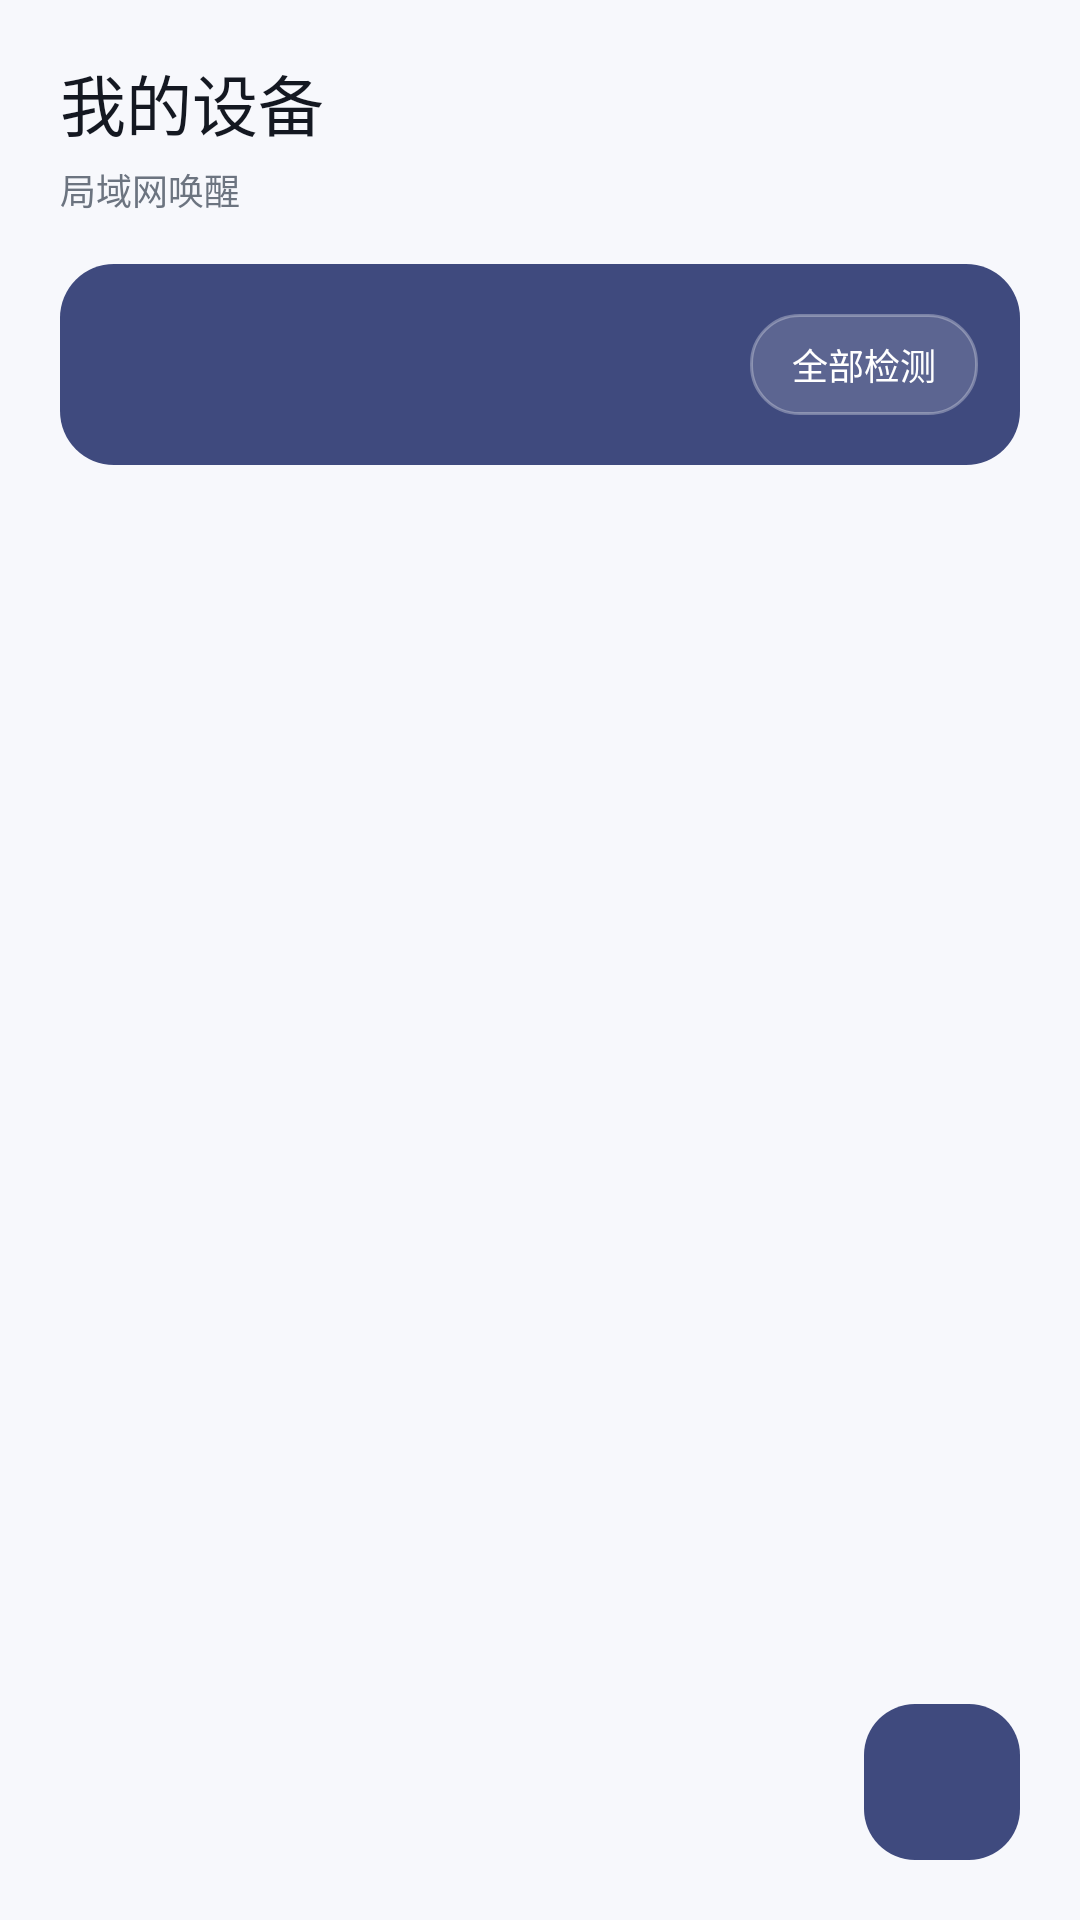

The Android layout XML behind this screen, and the referenced resources:
<!-- AndroidManifest.xml: application theme Theme.Wol -->
<!-- res/layout/activity_main.xml -->
<?xml version="1.0" encoding="utf-8"?>
<FrameLayout xmlns:android="http://schemas.android.com/apk/res/android"
    xmlns:app="http://schemas.android.com/apk/res-auto"
    xmlns:tools="http://schemas.android.com/tools"
    android:id="@+id/main"
    android:layout_width="match_parent"
    android:layout_height="match_parent"
    android:background="@color/bg"
    tools:context=".MainActivity">

    <LinearLayout
        android:layout_width="match_parent"
        android:layout_height="match_parent"
        android:orientation="vertical">

        
        <LinearLayout
            android:layout_width="match_parent"
            android:layout_height="wrap_content"
            android:orientation="vertical"
            android:paddingStart="20dp"
            android:paddingTop="18dp"
            android:paddingEnd="20dp"
            android:paddingBottom="16dp">

            <TextView
                android:layout_width="wrap_content"
                android:layout_height="wrap_content"
                android:fontFamily="sans-serif-medium"
                android:text="@string/home_title"
                android:textColor="@color/text_primary"
                android:textSize="22sp" />

            <TextView
                android:id="@+id/tvLocalIp"
                android:layout_width="wrap_content"
                android:layout_height="wrap_content"
                android:layout_marginTop="4dp"
                android:text="@string/home_subtitle"
                android:textColor="@color/text_secondary"
                android:textSize="12sp"
                tools:text="局域网唤醒 · 192.168.1.23" />
        </LinearLayout>

        
        <LinearLayout
            android:layout_width="match_parent"
            android:layout_height="wrap_content"
            android:layout_marginStart="20dp"
            android:layout_marginEnd="20dp"
            android:background="@drawable/bg_summary"
            android:gravity="center_vertical"
            android:orientation="horizontal"
            android:paddingStart="16dp"
            android:paddingTop="14dp"
            android:paddingEnd="14dp"
            android:paddingBottom="14dp">

            <LinearLayout
                android:layout_width="0dp"
                android:layout_height="wrap_content"
                android:layout_weight="1"
                android:orientation="vertical">

                <TextView
                    android:id="@+id/tvSummary"
                    android:layout_width="wrap_content"
                    android:layout_height="wrap_content"
                    android:fontFamily="sans-serif-medium"
                    android:textColor="@color/on_primary"
                    android:textSize="15sp"
                    tools:text="1 台在线 · 2 台离线" />

                <TextView
                    android:id="@+id/tvSummarySub"
                    android:layout_width="wrap_content"
                    android:layout_height="wrap_content"
                    android:layout_marginTop="4dp"
                    android:alpha="0.72"
                    android:textColor="@color/on_primary"
                    android:textSize="11sp"
                    tools:text="点击右侧刷新状态" />
            </LinearLayout>

            <TextView
                android:id="@+id/btnCheckAll"
                android:layout_width="wrap_content"
                android:layout_height="wrap_content"
                android:background="@drawable/bg_ghost_button"
                android:fontFamily="sans-serif-medium"
                android:paddingStart="14dp"
                android:paddingTop="8dp"
                android:paddingEnd="14dp"
                android:paddingBottom="8dp"
                android:text="@string/check_all"
                android:textColor="@color/on_primary"
                android:textSize="12sp" />
        </LinearLayout>

        
        <FrameLayout
            android:layout_width="match_parent"
            android:layout_height="0dp"
            android:layout_weight="1">

            <androidx.recyclerview.widget.RecyclerView
                android:id="@+id/rvDevices"
                android:layout_width="match_parent"
                android:layout_height="match_parent"
                android:clipToPadding="false"
                android:paddingStart="20dp"
                android:paddingTop="16dp"
                android:paddingEnd="20dp"
                android:paddingBottom="92dp"
                android:scrollbars="none" />

            <LinearLayout
                android:id="@+id/emptyView"
                android:layout_width="match_parent"
                android:layout_height="match_parent"
                android:gravity="center"
                android:orientation="vertical"
                android:paddingStart="44dp"
                android:paddingEnd="44dp"
                android:paddingBottom="72dp"
                android:visibility="gone"
                tools:visibility="visible">

                <ImageView
                    android:layout_width="72dp"
                    android:layout_height="72dp"
                    android:contentDescription="@null"
                    android:src="@drawable/ic_empty_state"
                    app:tint="@color/text_disabled" />

                <TextView
                    android:layout_width="wrap_content"
                    android:layout_height="wrap_content"
                    android:layout_marginTop="16dp"
                    android:fontFamily="sans-serif-medium"
                    android:text="@string/empty_title"
                    android:textColor="@color/text_primary"
                    android:textSize="15sp" />

                <TextView
                    android:layout_width="match_parent"
                    android:layout_height="wrap_content"
                    android:layout_marginTop="8dp"
                    android:gravity="center"
                    android:lineSpacingExtra="3dp"
                    android:text="@string/empty_desc"
                    android:textColor="@color/text_secondary"
                    android:textSize="12.5sp" />

                <TextView
                    android:id="@+id/btnEmptyAdd"
                    android:layout_width="wrap_content"
                    android:layout_height="wrap_content"
                    android:layout_marginTop="20dp"
                    android:background="@drawable/bg_primary_button"
                    android:fontFamily="sans-serif-medium"
                    android:paddingStart="22dp"
                    android:paddingTop="11dp"
                    android:paddingEnd="22dp"
                    android:paddingBottom="11dp"
                    android:text="@string/add_device"
                    android:textColor="@color/on_primary"
                    android:textSize="13sp" />
            </LinearLayout>
        </FrameLayout>
    </LinearLayout>

    
    <ImageView
        android:id="@+id/fabAdd"
        android:layout_width="52dp"
        android:layout_height="52dp"
        android:layout_gravity="bottom|end"
        android:layout_marginEnd="20dp"
        android:layout_marginBottom="20dp"
        android:background="@drawable/bg_fab"
        android:contentDescription="@string/add_device"
        android:padding="14dp"
        android:src="@drawable/ic_plus"
        app:tint="@color/on_primary" />

</FrameLayout>
<!-- resources referenced by this layout -->
<resources>
  <color name="bg">#F7F8FC</color>
  <color name="on_primary">#FFFFFF</color>
  <color name="text_disabled">#C2C8D2</color>
  <color name="text_primary">#141821</color>
  <color name="text_secondary">#6C7480</color>
  <!-- drawable bg_fab (drawable) -->
  <?xml version="1.0" encoding="utf-8"?>
  <ripple xmlns:android="http://schemas.android.com/apk/res/android"
      android:color="#33FFFFFF">
      <item>
          <shape android:shape="rectangle">
              <solid android:color="@color/primary" />
              <corners android:radius="17dp" />
          </shape>
      </item>
  </ripple>
  <!-- drawable bg_ghost_button (drawable) -->
  <?xml version="1.0" encoding="utf-8"?>
  <ripple xmlns:android="http://schemas.android.com/apk/res/android"
      android:color="#40FFFFFF">
      <item>
          <shape android:shape="rectangle">
              <solid android:color="#26FFFFFF" />
              <corners android:radius="16dp" />
              <stroke
                  android:width="1dp"
                  android:color="#4DFFFFFF" />
          </shape>
      </item>
  </ripple>
  <!-- drawable bg_primary_button (drawable) -->
  <?xml version="1.0" encoding="utf-8"?>
  <ripple xmlns:android="http://schemas.android.com/apk/res/android"
      android:color="#33FFFFFF">
      <item>
          <shape android:shape="rectangle">
              <solid android:color="@color/primary" />
              <corners android:radius="14dp" />
          </shape>
      </item>
  </ripple>
  <!-- drawable bg_summary (drawable) -->
  <?xml version="1.0" encoding="utf-8"?>
  <shape xmlns:android="http://schemas.android.com/apk/res/android"
      android:shape="rectangle">
      <solid android:color="@color/primary" />
      <corners android:radius="18dp" />
  </shape>
  <!-- drawable ic_empty_state (drawable) -->
  <?xml version="1.0" encoding="utf-8"?>
  <vector xmlns:android="http://schemas.android.com/apk/res/android"
      android:width="72dp"
      android:height="72dp"
      android:viewportWidth="24"
      android:viewportHeight="24">
      <path
          android:fillColor="#FFFFFFFF"
          android:pathData="M20,3H4C2.9,3 2,3.9 2,5v11c0,1.1 0.9,2 2,2h6v2H8v2h8v-2h-2v-2h6c1.1,0 2,-0.9 2,-2V5C22,3.9 21.1,3 20,3zM20,16H4V5h16V16z" />
      <path
          android:fillColor="#FFFFFFFF"
          android:pathData="M12.75,12.75h-1.5v-2.5h-2.5v-1.5h2.5v-2.5h1.5v2.5h2.5v1.5h-2.5z" />
  </vector>
  <string name="add_device">添加设备</string>
  <string name="check_all">全部检测</string>
  <string name="empty_desc">添加电脑的 MAC 与 IP 地址，就能在手机上远程唤醒它</string>
  <string name="empty_title">还没有添加设备</string>
  <string name="home_subtitle">局域网唤醒</string>
  <string name="home_title">我的设备</string>
  <style name="Theme.Wol" parent="Base.Theme.Wol" />
  <color name="primary">#3F4A7E</color>
  <color name="primary_container">#E6E9F4</color>
  <color name="on_primary_container">#2C3459</color>
  <color name="surface">#FFFFFF</color>
  <color name="surface_muted">#F2F4F9</color>
  <color name="border">#E7EAF2</color>
</resources>
